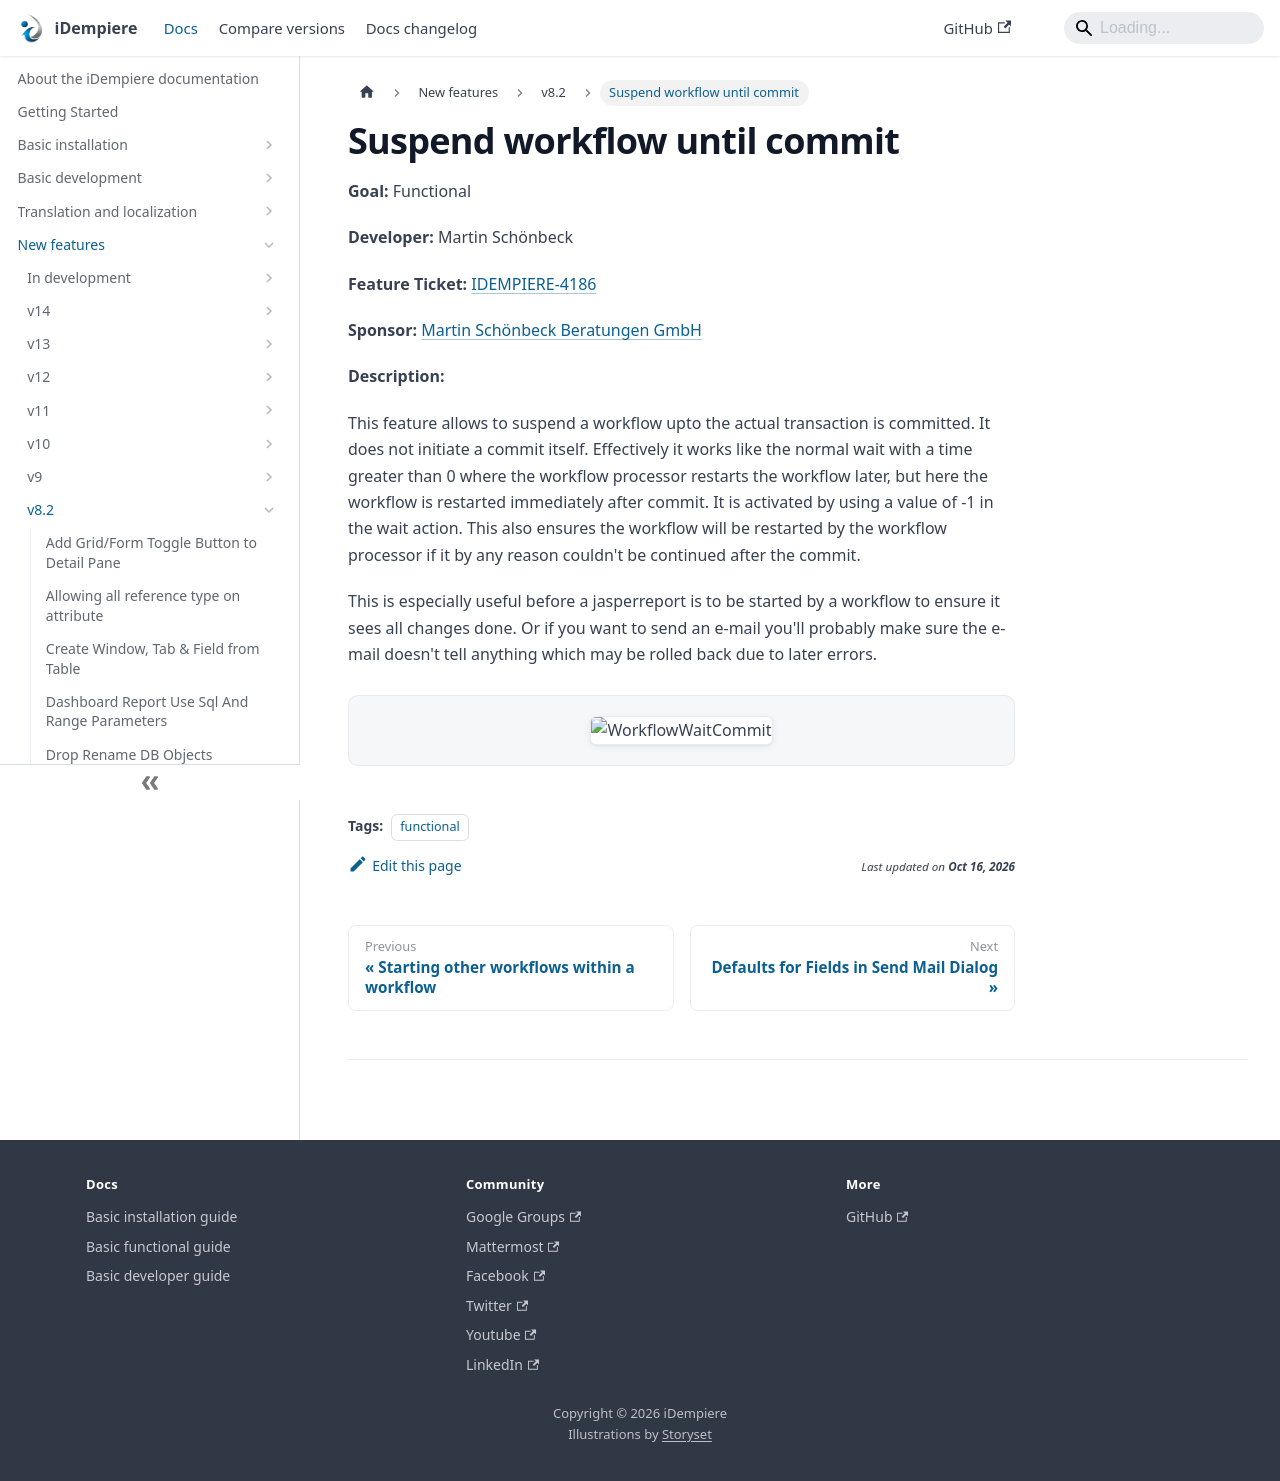

repository: idempiere/idempiere.github.io · page: docs/new-features/v8.2/suspend-workflow-until-commit.html · generator: docusaurus

---
sidebar_position: 15
sidebar_label: "Suspend workflow until commit"
description: "This feature allows to suspend a workflow upto the actual transaction is committed."
tags: [functional]
---
# Suspend workflow until commit

**Goal:** Functional

**Developer:**  Martin Schönbeck

**Feature Ticket:** [IDEMPIERE-4186](https://idempiere.atlassian.net/browse/IDEMPIERE-4186)

**Sponsor:** [Martin Schönbeck Beratungen GmbH](https://www.schoenbeck.de/)

**Description:**

This feature allows to suspend a workflow upto the actual transaction is committed. It does not initiate a commit itself. Effectively it works like the normal wait with a time greater than 0 where the workflow processor restarts the workflow later, but here the workflow is restarted immediately after commit. It is activated by using a value of -1 in the wait action. This also ensures the workflow will be restarted by the workflow processor if it by any reason couldn't be continued after the commit.

This is especially useful before a jasperreport is to be started by a workflow to ensure it sees all changes done. Or if you want to send an e-mail you'll probably make sure the e-mail doesn't tell anything which may be rolled back due to later errors.

![WorkflowWaitCommit](pathname:///img/new-features/v8.2/WorkflowWaitCommit.png)
